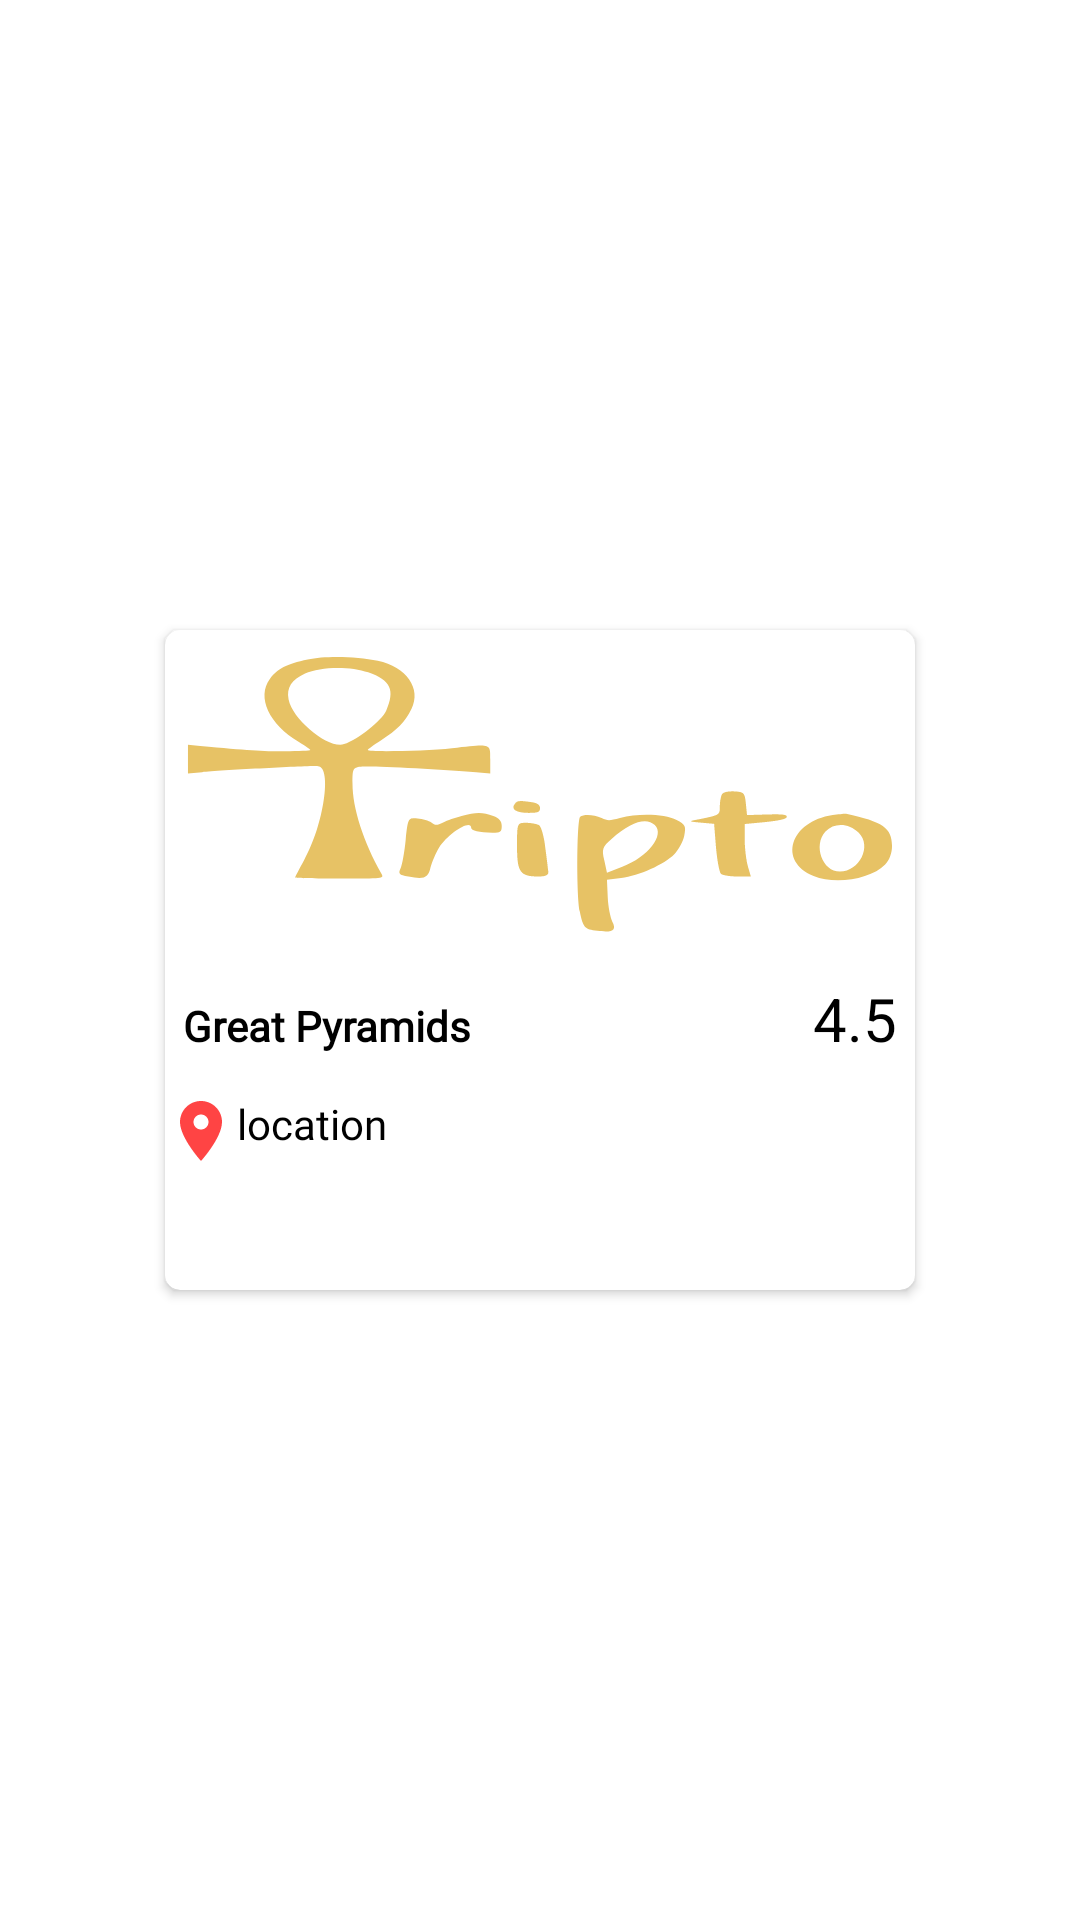

The Android layout XML behind this screen, and the referenced resources:
<!-- AndroidManifest.xml: application theme Theme.Tripto -->
<!-- res/layout/place_item.xml -->
<?xml version="1.0" encoding="utf-8"?>
<androidx.constraintlayout.widget.ConstraintLayout xmlns:android="http://schemas.android.com/apk/res/android"
    xmlns:app="http://schemas.android.com/apk/res-auto"
    android:layout_width="wrap_content"
    android:layout_height="wrap_content"
    >

    <androidx.cardview.widget.CardView
        android:layout_width="250dp"
        android:layout_height="220dp"
        android:layout_margin="8dp"
        app:cardCornerRadius="5dp"
        app:layout_constraintBottom_toBottomOf="parent"
        app:layout_constraintEnd_toEndOf="parent"
        app:layout_constraintStart_toStartOf="parent"
        app:layout_constraintTop_toTopOf="parent">

        <LinearLayout
            android:layout_width="match_parent"
            android:layout_height="match_parent"
            android:orientation="vertical">

            <ImageView
                android:id="@+id/placePoster"
                android:layout_width="match_parent"
                android:layout_height="110dp"
                android:layout_gravity="center"
                android:background="@drawable/picture1"
                android:scaleType="centerCrop" />

            <LinearLayout
                android:layout_width="match_parent"
                android:layout_height="wrap_content"
                android:layout_margin="6dp"
                android:orientation="horizontal">

                <TextView
                    android:id="@+id/placeName"
                    android:layout_width="0dp"
                    android:layout_height="wrap_content"
                    android:layout_weight="1"
                    android:autoSizeTextType="uniform"
                    android:fontFamily="@font/montserrat"
                    android:text="Great Pyramids"
                    android:textColor="@color/black"
                    android:textStyle="bold" />

                <TextView
                    android:id="@+id/placeRating"
                    android:layout_width="wrap_content"
                    android:layout_height="wrap_content"
                    android:drawableLeft="@drawable/baseline_star_half_24"
                    android:drawableTint="@color/yellow"
                    android:gravity="end|right"
                    android:text="4.5"
                    android:textColor="@color/black"
                    android:textSize="20dp" />
            </LinearLayout>

            <LinearLayout
                android:layout_width="wrap_content"
                android:layout_height="wrap_content"
                android:orientation="horizontal">

                <TextView
                    android:id="@+id/placeLocation"
                    android:layout_width="wrap_content"
                    android:layout_height="wrap_content"
                    android:layout_marginTop="6dp"
                    android:drawableLeft="@drawable/baseline_location_on_24"
                    android:fontFamily="@font/montserrat"
                    android:text="location"
                    android:textColor="@color/black" />
            </LinearLayout>
        </LinearLayout>

    </androidx.cardview.widget.CardView>

</androidx.constraintlayout.widget.ConstraintLayout>
<!-- resources referenced by this layout -->
<resources>
  <color name="black">#FF000000</color>
  <color name="yellow">#F3F302</color>
  <!-- drawable baseline_location_on_24 (drawable) -->
  <vector xmlns:android="http://schemas.android.com/apk/res/android"
      android:width="24dp"
      android:height="24dp"
      android:viewportWidth="24"
      android:viewportHeight="24">
      <path
          android:fillColor="@android:color/holo_red_light"
          android:pathData="M12,2C8.13,2 5,5.13 5,9c0,5.25 7,13 7,13s7,-7.75 7,-13c0,-3.87 -3.13,-7 -7,-7zM12,11.5c-1.38,0 -2.5,-1.12 -2.5,-2.5s1.12,-2.5 2.5,-2.5 2.5,1.12 2.5,2.5 -1.12,2.5 -2.5,2.5z" />
  </vector>
  <!-- drawable picture1: vector/xml drawable (drawable, 3266 chars, omitted) -->
  <style name="Theme.Tripto" parent="Theme.MaterialComponents.DayNight.NoActionBar">
          
          <item name="colorPrimary">@color/primary_color</item>
          <item name="colorPrimaryVariant">@color/primary_color</item>
          <item name="colorOnPrimary">@color/white</item>
          
          <item name="colorSecondary">@color/teal_200</item>
          <item name="colorSecondaryVariant">@color/teal_700</item>
          <item name="colorOnSecondary">@color/black</item>
          
          <item name="android:statusBarColor">?attr/colorPrimaryVariant</item>
      </style>
  <color name="primary_color">#D7B965</color>
  <color name="white">#FFFFFFFF</color>
  <color name="teal_200">#FF03DAC5</color>
  <color name="teal_700">#FF018786</color>
</resources>
